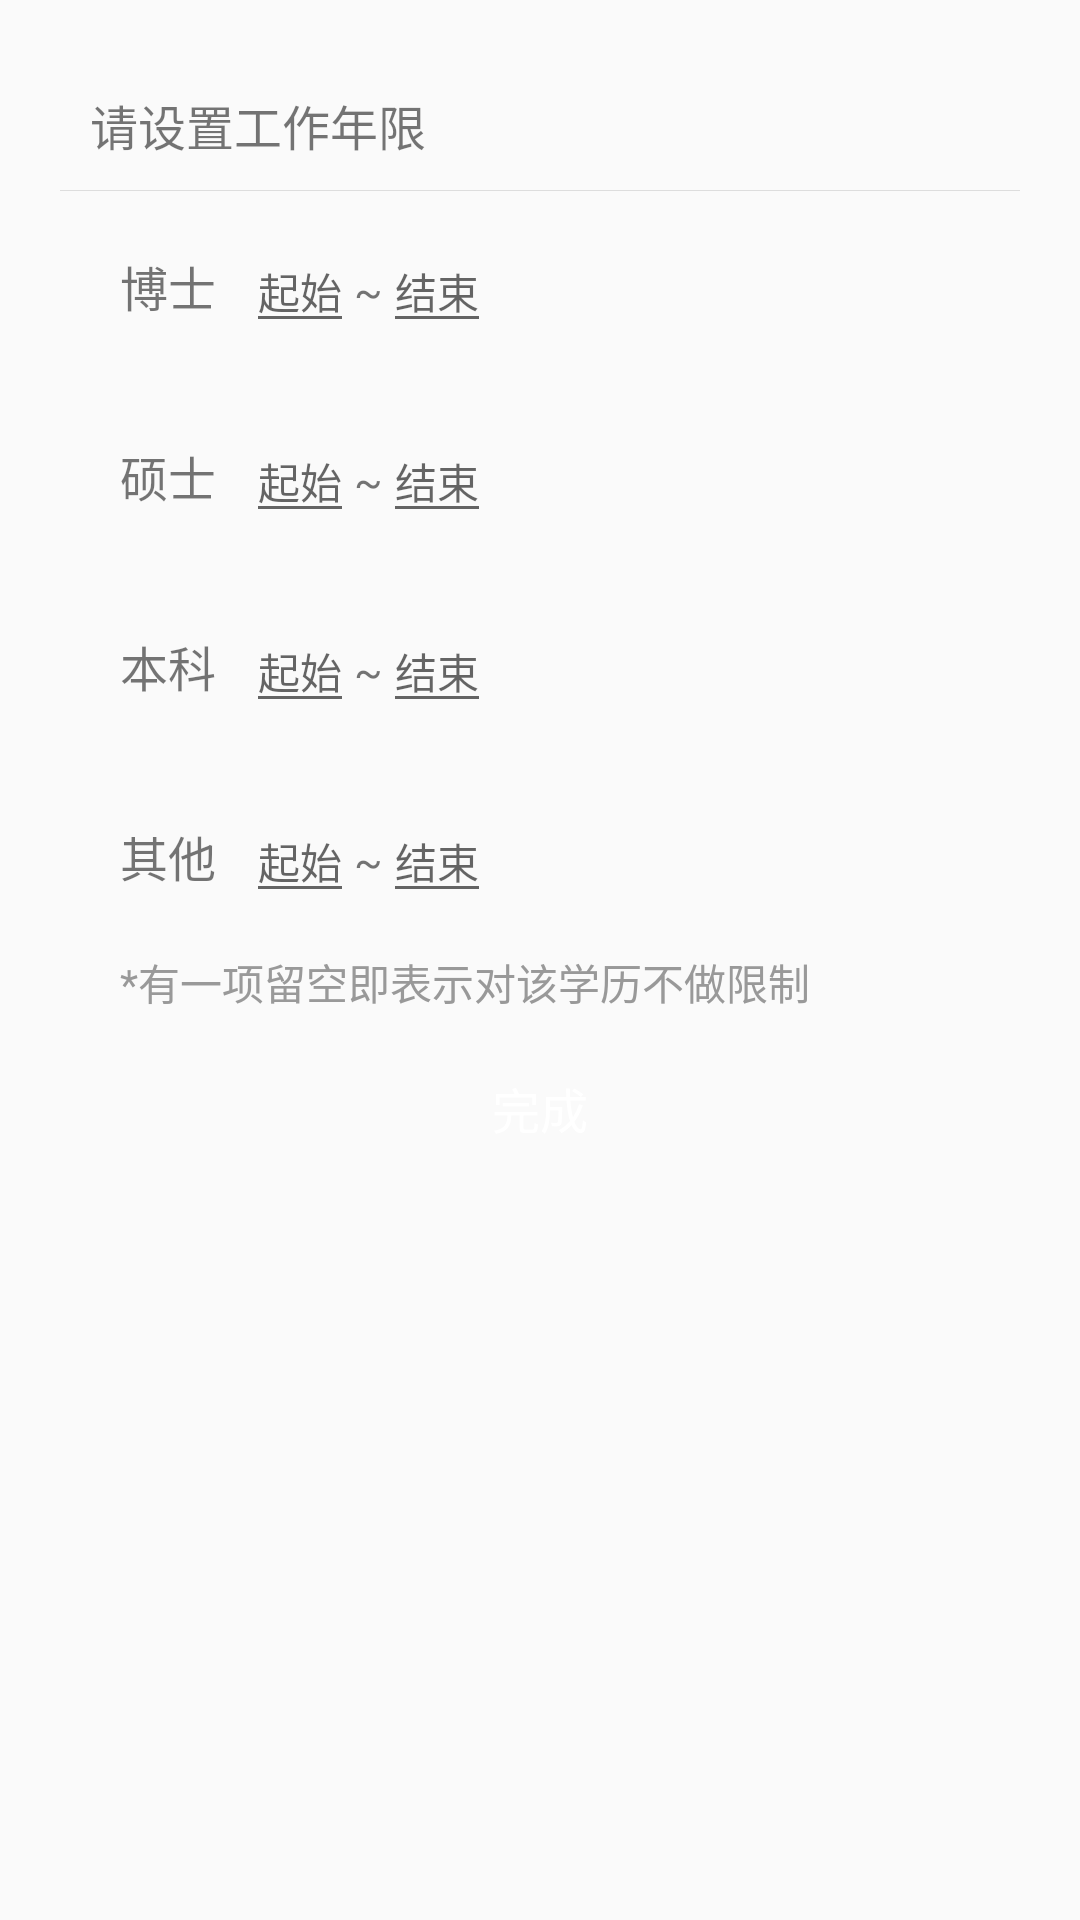

The Android layout XML behind this screen, and the referenced resources:
<!-- AndroidManifest.xml: application theme AppTheme -->
<!-- res/layout/layout_filter_dialog.xml -->
<?xml version="1.0" encoding="utf-8"?>
<LinearLayout
        xmlns:android="http://schemas.android.com/apk/res/android"
        xmlns:tools="http://schemas.android.com/tools"
        android:layout_width="match_parent"
        android:layout_height="match_parent"
        android:padding="20dp"
        android:orientation="vertical">

    <TextView
            android:id="@+id/tv_title"
            android:layout_width="match_parent"
            android:layout_height="wrap_content"
            android:text="请设置工作年限"
            android:padding="10dp"
            android:textSize="@dimen/text_large_16"/>

    <View
            style="@style/Divider"/>

    <LinearLayout
            android:layout_width="match_parent"
            android:layout_height="wrap_content"
            android:orientation="horizontal"
            android:layout_gravity="center_vertical"
            android:padding="10dp">

        <TextView
                android:layout_width="wrap_content"
                android:layout_height="wrap_content"
                android:text="博士"
                android:padding="10dp"
                android:textSize="@dimen/text_large_16"/>

        <EditText
                android:id="@+id/et_doctor_start"
                android:layout_width="wrap_content"
                android:layout_height="wrap_content"
                android:hint="起始"
                android:gravity="center"
                android:inputType="numberDecimal"
                android:textSize="@dimen/text_middle_14"
                android:maxLength="1"/>

        <TextView
                android:layout_width="wrap_content"
                android:layout_height="wrap_content"
                android:text="~"
                android:textSize="@dimen/text_middle_14"/>

        <EditText
                android:id="@+id/et_doctor_end"
                android:layout_width="wrap_content"
                android:layout_height="wrap_content"
                android:hint="结束"
                android:gravity="center"
                android:inputType="numberDecimal"
                android:textSize="@dimen/text_middle_14"
                android:maxLength="1"/>
    </LinearLayout>

    <LinearLayout
            android:layout_width="match_parent"
            android:layout_height="wrap_content"
            android:orientation="horizontal"
            android:layout_gravity="center_vertical"
            android:padding="10dp">

        <TextView
                android:layout_width="wrap_content"
                android:layout_height="wrap_content"
                android:text="硕士"
                android:padding="10dp"
                android:textSize="@dimen/text_large_16"/>

        <EditText
                android:id="@+id/et_master_start"
                android:layout_width="wrap_content"
                android:layout_height="wrap_content"
                android:hint="起始"
                android:gravity="center"
                android:inputType="numberDecimal"
                android:textSize="@dimen/text_middle_14"
                android:maxLength="1"/>

        <TextView
                android:layout_width="wrap_content"
                android:layout_height="wrap_content"
                android:text="~"
                android:textSize="@dimen/text_middle_14"/>

        <EditText
                android:id="@+id/et_master_end"
                android:layout_width="wrap_content"
                android:layout_height="wrap_content"
                android:hint="结束"
                android:gravity="center"
                android:inputType="numberDecimal"
                android:textSize="@dimen/text_middle_14"
                android:maxLength="1"/>
    </LinearLayout>

    <LinearLayout
            android:layout_width="match_parent"
            android:layout_height="wrap_content"
            android:orientation="horizontal"
            android:layout_gravity="center_vertical"
            android:padding="10dp">

        <TextView
                android:layout_width="wrap_content"
                android:layout_height="wrap_content"
                android:text="本科"
                android:padding="10dp"
                android:textSize="@dimen/text_large_16"/>

        <EditText
                android:id="@+id/et_bachelor_start"
                android:layout_width="wrap_content"
                android:layout_height="wrap_content"
                android:hint="起始"
                android:gravity="center"
                android:inputType="numberDecimal"
                android:textSize="@dimen/text_middle_14"
                android:maxLength="1"/>

        <TextView
                android:layout_width="wrap_content"
                android:layout_height="wrap_content"
                android:text="~"
                android:textSize="@dimen/text_middle_14"/>

        <EditText
                android:id="@+id/et_bachelor_end"
                android:layout_width="wrap_content"
                android:layout_height="wrap_content"
                android:hint="结束"
                android:gravity="center"
                android:inputType="numberDecimal"
                android:textSize="@dimen/text_middle_14"
                android:maxLength="1"/>
    </LinearLayout>

    <LinearLayout
            android:layout_width="match_parent"
            android:layout_height="wrap_content"
            android:orientation="horizontal"
            android:layout_gravity="center_vertical"
            android:padding="10dp">

        <TextView
                android:layout_width="wrap_content"
                android:layout_height="wrap_content"
                android:text="其他"
                android:padding="10dp"
                android:textSize="@dimen/text_large_16"/>

        <EditText
                android:id="@+id/et_normal_start"
                android:layout_width="wrap_content"
                android:layout_height="wrap_content"
                android:hint="起始"
                android:gravity="center"
                android:inputType="numberDecimal"
                android:textSize="@dimen/text_middle_14"
                android:maxLength="1"/>

        <TextView
                android:layout_width="wrap_content"
                android:layout_height="wrap_content"
                android:text="~"
                android:textSize="@dimen/text_middle_14"/>

        <EditText
                android:id="@+id/et_normal_end"
                android:layout_width="wrap_content"
                android:layout_height="wrap_content"
                android:hint="结束"
                android:gravity="center"
                android:inputType="numberDecimal"
                android:textSize="@dimen/text_middle_14"
                android:maxLength="1"/>
    </LinearLayout>

    <TextView
            android:layout_width="wrap_content"
            android:layout_height="wrap_content"
            android:paddingLeft="20dp"
            android:textColor="@color/text_gray"
            android:text="*有一项留空即表示对该学历不做限制"/>

    <TextView
            android:id="@+id/btn_finish"
            android:text="完成"
            style="@style/ThemeButton"/>
</LinearLayout>
<!-- resources referenced by this layout -->
<resources>
  <color name="text_gray">#999999</color>
  <dimen name="text_large_16">16sp</dimen>
  <dimen name="text_middle_14">14sp</dimen>
  <style name="Divider">
          <item name="android:background">@color/default_divider</item>
          <item name="android:layout_width">match_parent</item>
          <item name="android:layout_height">1px</item>
      </style>
  <style name="ThemeButton">
          <item name="android:layout_marginLeft">30dp</item>
          <item name="android:layout_marginRight">30dp</item>
          <item name="android:layout_marginTop">10dp</item>
          <item name="android:padding">10dp</item>
          <item name="android:gravity">center</item>
          <item name="android:layout_width">match_parent</item>
          <item name="android:layout_height">wrap_content</item>
          <item name="android:background">@drawable/theme_button_bg_blue_selector</item>
          <item name="android:textColor">@android:color/white</item>
          <item name="android:textSize">@dimen/text_large_16</item>
      </style>
  <style name="AppTheme" parent="Theme.AppCompat.Light.DarkActionBar">
          
          <item name="colorPrimary">@color/default_theme_color</item>
          <item name="colorPrimaryDark">@color/default_theme_color_dark</item>
          <item name="colorAccent">@color/default_theme_color</item>
      </style>
  <color name="default_divider">#dddddd</color>
  <color name="default_theme_color">#33A955</color>
  <color name="default_theme_color_dark">#189b3e</color>
</resources>
